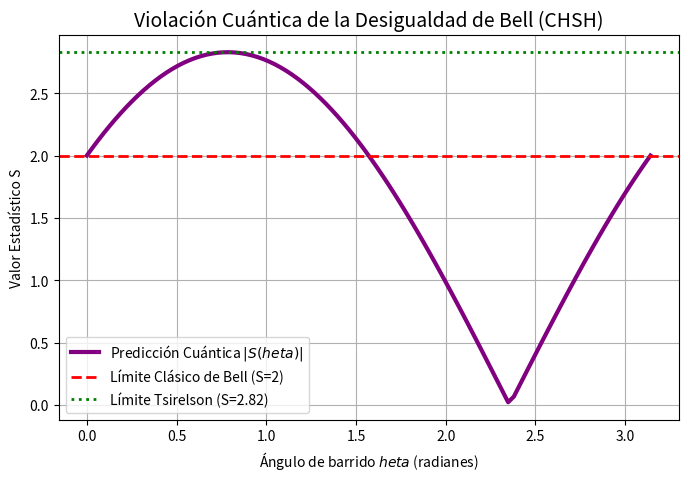

The matplotlib source for this figure:
import numpy as np
import matplotlib.pyplot as plt

# Mecánica Cuántica: Test de las Desigualdades de Bell (Límite CHSH)
# Simulamos el experimento de Aspect (Nobel 2022) midiendo la correlación
# del espín de fotones entrelazados en distintos ángulos de polarización.

# Generamos un par de fotones entrelazados en el estado singlete de Bell:
# |Psi> = 1/sqrt(2) * (|01> - |10>)
# Para este estado, la correlación mecanocuántica teórica entre Alice (ángulo a) 
# y Bob (ángulo b) es: E(a,b) = -cos(a-b).

def quantum_correlation(a, b):
    # La mecánica cuántica predice esta correlación exacta:
    return -np.cos(a - b)

# El Límite CHSH: S = |E(a,b) - E(a,b') + E(a',b) + E(a',b')|
# El Realismo Local de Einstein exige matemáticamente S <= 2
# La Mecánica Cuántica permite que S alcance 2 * sqrt(2) ≈ 2.828 (Límite Tsirelson)

# Escogemos los ángulos óptimos para maximizar la violación cuántica:
# a = 0, a' = pi/2
# b = pi/4, b' = 3pi/4
a = 0.0
a_prime = np.pi / 2
b = np.pi / 4
b_prime = 3 * np.pi / 4

# Calculamos las correlaciones cuánticas exactas
E_ab = quantum_correlation(a, b)
E_abp = quantum_correlation(a, b_prime)
E_apb = quantum_correlation(a_prime, b)
E_apbp = quantum_correlation(a_prime, b_prime)

S_quantum = abs(E_ab - E_abp + E_apb + E_apbp)

print(f"Límite Matemático Clásico (Realismo Local EPR): S_max = 2.000")
print(f"Valor Obtenido Computacionalmente (Cuántica): S = {S_quantum:.3f}")

# Visualización del barrido de S según el ángulo para mostrar la violación
theta = np.linspace(0, np.pi, 100)
# Dejamos a=0, a'=pi/2, b=theta, b'=theta+pi/2
S_sweep = np.abs(quantum_correlation(0, theta) - 
                 quantum_correlation(0, theta + np.pi/2) + 
                 quantum_correlation(np.pi/2, theta) + 
                 quantum_correlation(np.pi/2, theta + np.pi/2))

plt.figure(figsize=(8, 5))
plt.plot(theta, S_sweep, 'purple', lw=3, label="Predicción Cuántica $|S(\theta)|$")
plt.axhline(2.0, color='red', linestyle='--', lw=2, label="Límite Clásico de Bell (S=2)")
plt.axhline(2.828, color='green', linestyle=':', lw=2, label="Límite Tsirelson (S=2.82)")
plt.title("Violación Cuántica de la Desigualdad de Bell (CHSH)", fontsize=14)
plt.xlabel("Ángulo de barrido $\theta$ (radianes)")
plt.ylabel("Valor Estadístico S")
plt.legend()
plt.grid(True)
plt.show()

# FÍSICA: Puesto que la curva púrpura supera la línea roja punteada (límite clásico de Einstein),
# la física demuestra que no existen "Variables Ocultas Locales". O bien la información
# viaja instantáneamente violando la relatividad (No-Localidad), o bien las propiedades 
# no están definidas hasta medirlas (No-Realismo).
